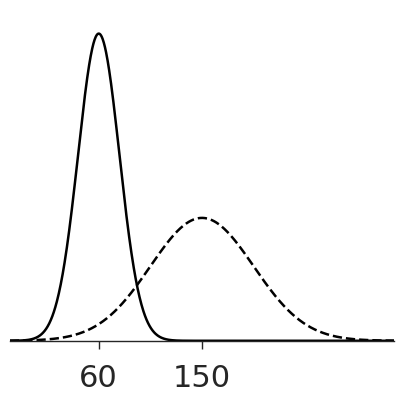

The script that saved this image:
import numpy as np
import matplotlib.pyplot as plt
import seaborn as sns
from scipy.stats import norm

# -----------------------------------------------------------------------------
# Style
# -----------------------------------------------------------------------------
sns.set_theme(style="white", context="paper")

plt.rcParams.update(
    {
        "font.family": "Helvetica",
        "font.size": 22,
        "xtick.labelsize": 22,
        "axes.linewidth": 1.0,
        "xtick.major.width": 1.0,
        "ytick.major.width": 1.0,
        "figure.dpi": 300,
        "savefig.dpi": 600,
    }
)

# -----------------------------------------------------------------------------
# Distribution parameters
# -----------------------------------------------------------------------------
mu1, sigma1 = 60, 18
mu2, sigma2 = 150, 45

dist1 = norm(loc=mu1, scale=sigma1)
dist2 = norm(loc=mu2, scale=sigma2)

# x-range covering ±4σ of both distributions
xmin = min(dist1.ppf(0.0001), dist2.ppf(0.0001))
xmax = max(dist1.ppf(0.9999), dist2.ppf(0.9999))
x = np.linspace(xmin, xmax, 1000)

# -----------------------------------------------------------------------------
# Figure
# -----------------------------------------------------------------------------
fig, ax = plt.subplots(figsize=(4.5, 4.5))

ax.plot(
    x,
    dist1.pdf(x),
    color="black",
    linewidth=1.8,
    linestyle="-",
)

ax.plot(
    x,
    dist2.pdf(x),
    color="black",
    linewidth=1.8,
    linestyle="--",
)

# # Mean labels
# y_offset = -0.001
# ax.text(mu1, y_offset, f"{mu1}", ha="center", va="top")
# ax.text(mu2, y_offset, f"{mu2}", ha="center", va="top")

# Formatting
ax.set_xlim(xmin, xmax)
ax.set_ylim(0, max(dist1.pdf(x).max(), dist2.pdf(x).max()) * 1.08)

# Only show ticks at the means
ax.set_xticks([mu1, mu2])
ax.set_xticklabels([f"{mu1}", f"{mu2}"])

# Tick appearance
ax.tick_params(
    axis="x",
    which="major",
    direction="out",
    length=6,
    width=1.0,
    pad=10,  # distance between axis and labels
    bottom=True,
    top=False,
)

# Remove y-axis
ax.set_yticks([])

ax.set_xlabel("")
ax.set_ylabel("")

sns.despine(ax=ax, top=True, right=True, left=True, trim=False)

plt.tight_layout()

plt.savefig("normal_distributions_bw.pdf", bbox_inches="tight")
plt.savefig("normal_distributions_bw.png", dpi=600, bbox_inches="tight")

plt.show()
